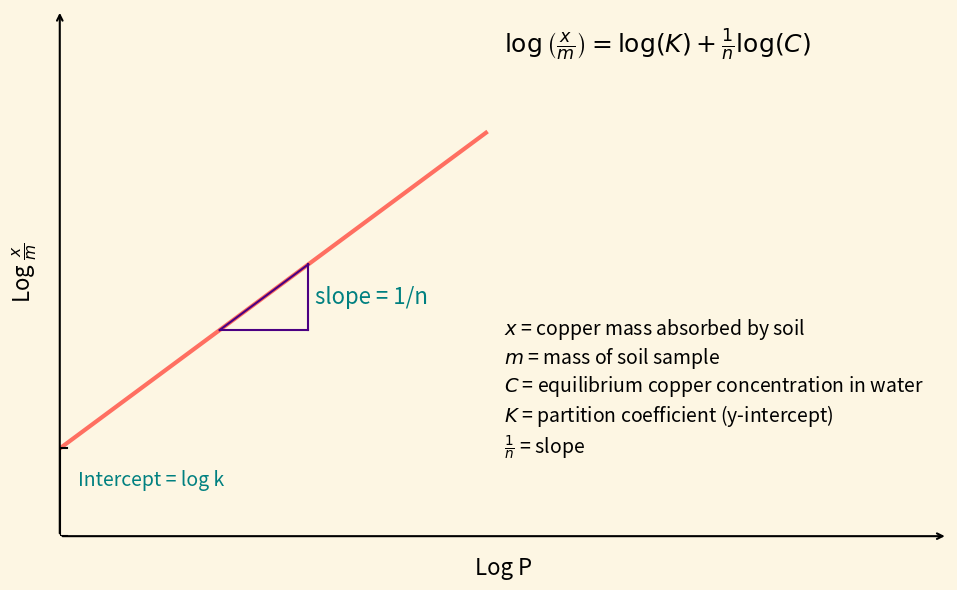

Python code for this plot:
import matplotlib.pyplot as plt
import numpy as np

# Data for the Freundlich isotherm
log_P = np.linspace(0, 1.2, 100)
log_k = 0.2
slope = 0.6
log_x_m = slope * log_P + log_k

# Colors and styles
line_color = '#FF6F61'       # Coral pink
triangle_color = '#4B0082'   # Indigo
text_color = '#008080'       # Teal
bg_color = '#fdf6e3'         # Soft background

# Setup plot
fig, ax = plt.subplots(figsize=(10, 6))
fig.patch.set_facecolor(bg_color)
ax.set_facecolor(bg_color)

# Freundlich curve
ax.plot(log_P, log_x_m, color=line_color, linewidth=3)

# Triangle (touches the curve)
x_triangle = 0.7
y_triangle = slope * x_triangle + log_k
dx = 0.25
dy = dx * slope
ax.plot([x_triangle - dx, x_triangle], [y_triangle - dy, y_triangle], color=triangle_color)
ax.plot([x_triangle, x_triangle], [y_triangle - dy, y_triangle], color=triangle_color)
ax.plot([x_triangle - dx, x_triangle], [y_triangle - dy, y_triangle - dy], color=triangle_color)

# Slope label
ax.text(x_triangle + 0.02, y_triangle - dy / 2, 'slope = 1/n',
        fontsize=16, color=text_color, va='center')

# Intercept marker and label
ax.plot([0, 0], [0, log_k], color='black')
ax.plot([-0.02, 0.02], [0, 0], color='black')
ax.plot([-0.02, 0.02], [log_k, log_k], color='black')
ax.text(0.05, log_k - 0.05, 'Intercept = log k',
        fontsize=14, color=text_color, ha='left', va='top')

# Axis arrowheads
arrowprops = dict(facecolor='black', arrowstyle='->', linewidth=1.5)
ax.annotate('', xy=(2.5, 0), xytext=(0, 0), arrowprops=arrowprops)  # x-axis
ax.annotate('', xy=(0, 1.2), xytext=(0, 0), arrowprops=arrowprops)  # y-axis

# Remove default spines
for spine in ['bottom', 'left', 'top', 'right']:
    ax.spines[spine].set_visible(False)

# Labels
ax.set_xlabel("Log P", fontsize=16, color='black', labelpad=15)
ax.set_ylabel(r"Log $\frac{x}{m}$", fontsize=16, color='black', labelpad=15)

# LaTeX equation
latex_eq = r"$\log\left(\frac{x}{m}\right) = \log(K) + \frac{1}{n} \log(C)$"
ax.text(1.25, 1.1, latex_eq, fontsize=18, color='black')

# Explanation block (your real-world terms)
description = (
    r"$x$ = copper mass absorbed by soil" + "\n"
    r"$m$ = mass of soil sample" + "\n"
    r"$C$ = equilibrium copper concentration in water" + "\n"
    r"$K$ = partition coefficient (y-intercept)" + "\n"
    r"$\frac{1}{n}$ = slope"
)
ax.text(1.25, 0.5, description, fontsize=14, color='black', va='top')

# Clean up plot
ax.set_xticks([])
ax.set_yticks([])
ax.set_xlim(0, 2.5)
ax.set_ylim(0, 1.2)

# Final layout and show
plt.tight_layout()
plt.show()
